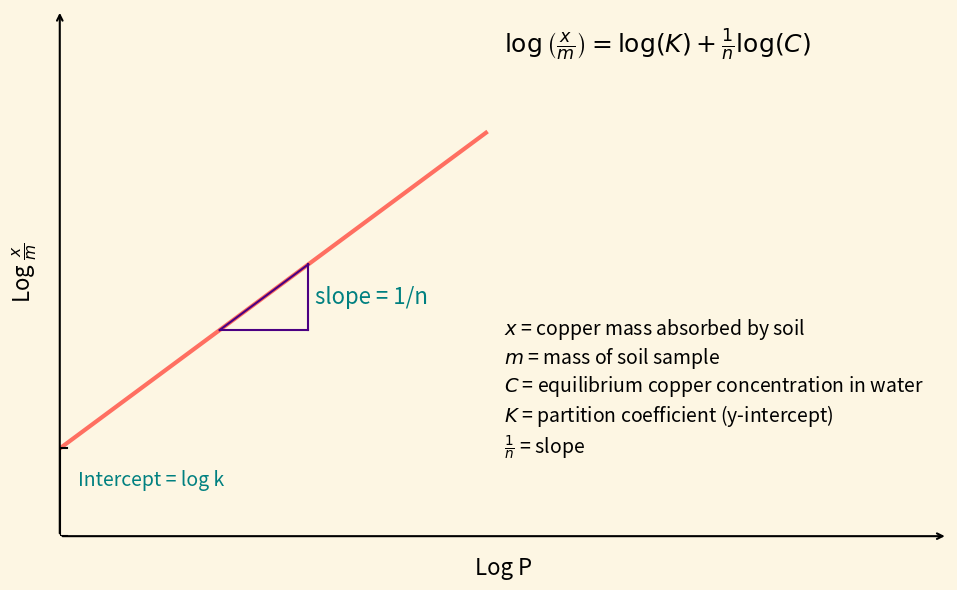

Python code for this plot:
import matplotlib.pyplot as plt
import numpy as np

# Data for the Freundlich isotherm
log_P = np.linspace(0, 1.2, 100)
log_k = 0.2
slope = 0.6
log_x_m = slope * log_P + log_k

# Colors and styles
line_color = '#FF6F61'       # Coral pink
triangle_color = '#4B0082'   # Indigo
text_color = '#008080'       # Teal
bg_color = '#fdf6e3'         # Soft background

# Setup plot
fig, ax = plt.subplots(figsize=(10, 6))
fig.patch.set_facecolor(bg_color)
ax.set_facecolor(bg_color)

# Freundlich curve
ax.plot(log_P, log_x_m, color=line_color, linewidth=3)

# Triangle (touches the curve)
x_triangle = 0.7
y_triangle = slope * x_triangle + log_k
dx = 0.25
dy = dx * slope
ax.plot([x_triangle - dx, x_triangle], [y_triangle - dy, y_triangle], color=triangle_color)
ax.plot([x_triangle, x_triangle], [y_triangle - dy, y_triangle], color=triangle_color)
ax.plot([x_triangle - dx, x_triangle], [y_triangle - dy, y_triangle - dy], color=triangle_color)

# Slope label
ax.text(x_triangle + 0.02, y_triangle - dy / 2, 'slope = 1/n',
        fontsize=16, color=text_color, va='center')

# Intercept marker and label
ax.plot([0, 0], [0, log_k], color='black')
ax.plot([-0.02, 0.02], [0, 0], color='black')
ax.plot([-0.02, 0.02], [log_k, log_k], color='black')
ax.text(0.05, log_k - 0.05, 'Intercept = log k',
        fontsize=14, color=text_color, ha='left', va='top')

# Axis arrowheads
arrowprops = dict(facecolor='black', arrowstyle='->', linewidth=1.5)
ax.annotate('', xy=(2.5, 0), xytext=(0, 0), arrowprops=arrowprops)  # x-axis
ax.annotate('', xy=(0, 1.2), xytext=(0, 0), arrowprops=arrowprops)  # y-axis

# Remove default spines
for spine in ['bottom', 'left', 'top', 'right']:
    ax.spines[spine].set_visible(False)

# Labels
ax.set_xlabel("Log P", fontsize=16, color='black', labelpad=15)
ax.set_ylabel(r"Log $\frac{x}{m}$", fontsize=16, color='black', labelpad=15)

# LaTeX equation
latex_eq = r"$\log\left(\frac{x}{m}\right) = \log(K) + \frac{1}{n} \log(C)$"
ax.text(1.25, 1.1, latex_eq, fontsize=18, color='black')

# Explanation block (your real-world terms)
description = (
    r"$x$ = copper mass absorbed by soil" + "\n"
    r"$m$ = mass of soil sample" + "\n"
    r"$C$ = equilibrium copper concentration in water" + "\n"
    r"$K$ = partition coefficient (y-intercept)" + "\n"
    r"$\frac{1}{n}$ = slope"
)
ax.text(1.25, 0.5, description, fontsize=14, color='black', va='top')

# Clean up plot
ax.set_xticks([])
ax.set_yticks([])
ax.set_xlim(0, 2.5)
ax.set_ylim(0, 1.2)

# Final layout and show
plt.tight_layout()
plt.show()
